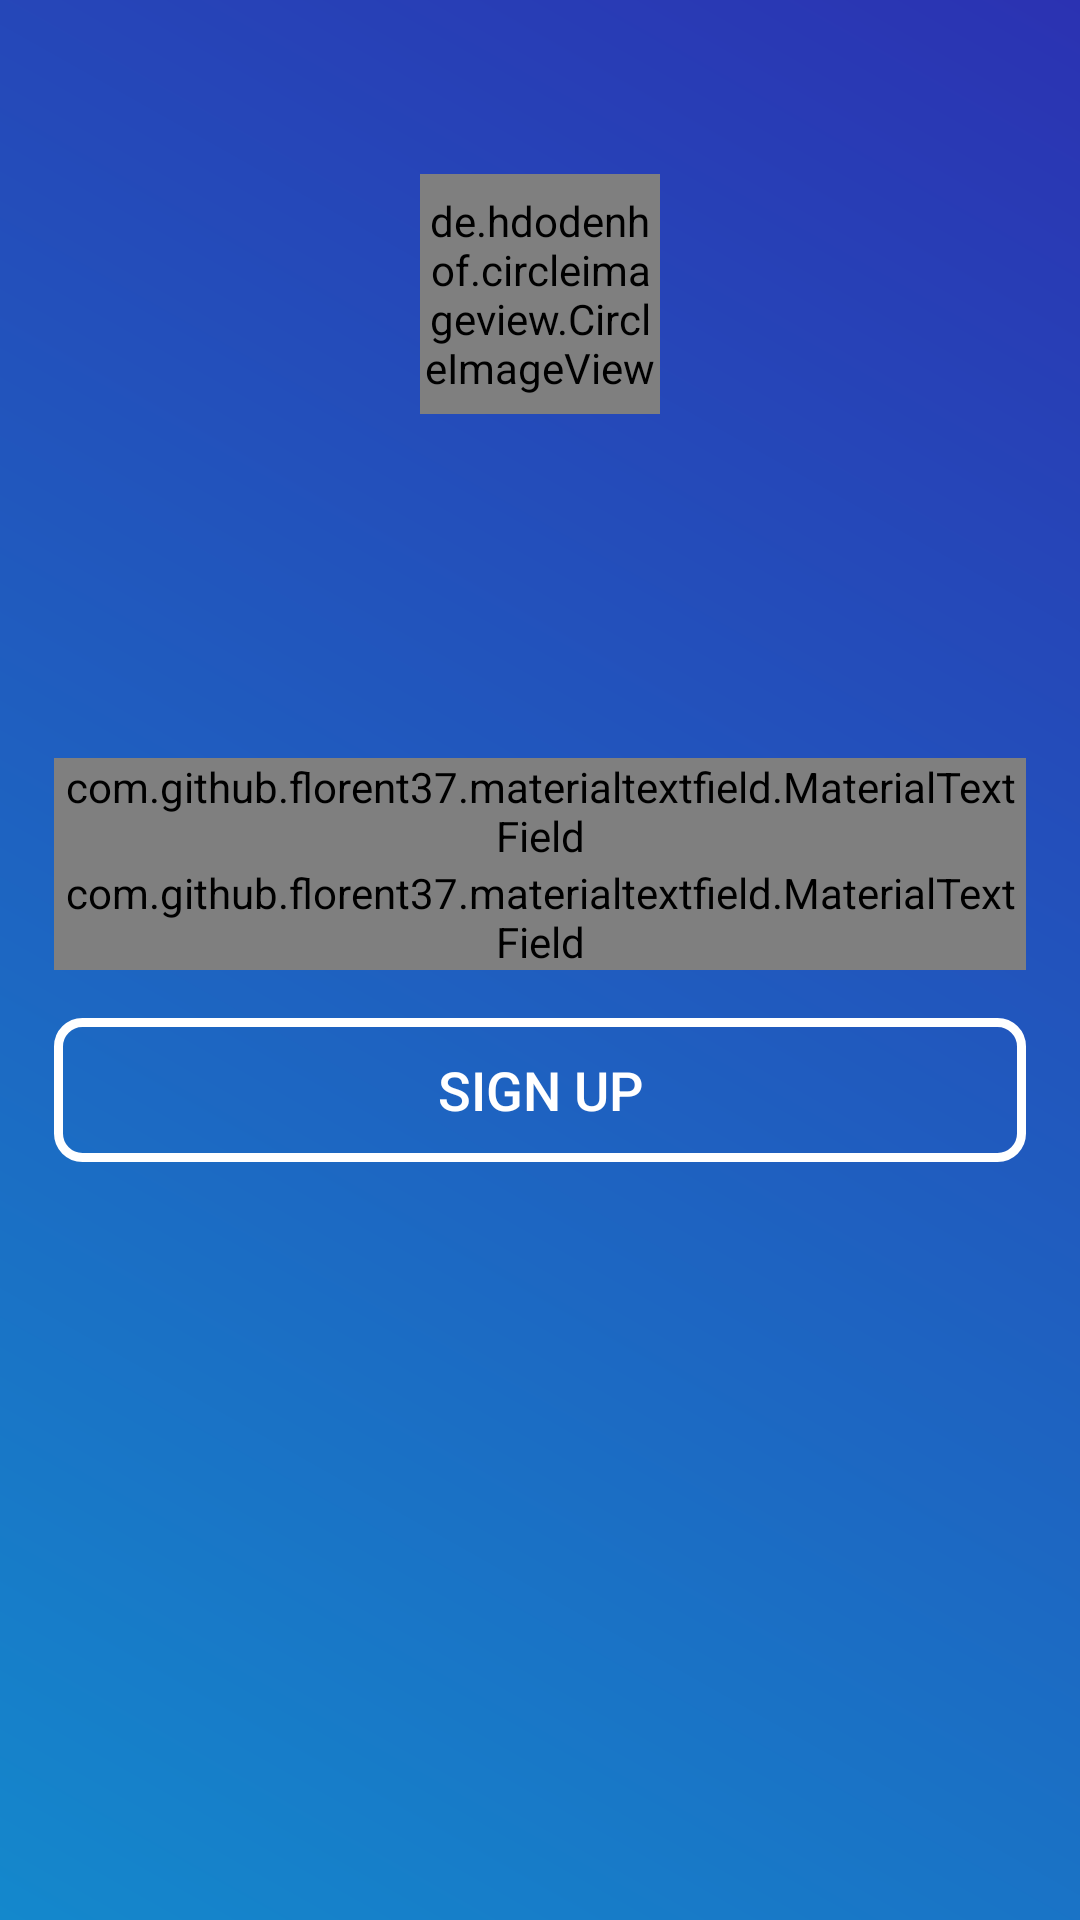

Produce the Android XML layout that renders to this screen, including the resource entries it uses.
<!-- AndroidManifest.xml: application theme AppTheme -->
<!-- res/layout/activity_sign_up.xml -->
<?xml version="1.0" encoding="utf-8"?>

<androidx.constraintlayout.widget.ConstraintLayout xmlns:android="http://schemas.android.com/apk/res/android"
    xmlns:app="http://schemas.android.com/apk/res-auto"
    xmlns:tools="http://schemas.android.com/tools"
    android:background="@drawable/gradient"
    android:padding="2dp"
    android:layout_width="match_parent"
    android:layout_height="match_parent"
    tools:context=".registration.SignUp">

    <de.hdodenhof.circleimageview.CircleImageView
        android:id="@+id/profile_image"
        android:layout_width="80dp"
        android:layout_height="80dp"
        app:layout_constraintTop_toTopOf="parent"
        app:layout_constraintLeft_toLeftOf="parent"
        app:layout_constraintRight_toRightOf="parent"
        android:src="@drawable/chemtunes_logo"
        android:layout_marginTop="56dp"
        app:layout_anchorGravity="bottom|end"
        app:civ_border_width="3dp"
        app:civ_border_color="@color/white"/>


    <TextView
        android:layout_width="match_parent"
        android:layout_height="wrap_content"
        android:gravity="center"
        android:text="Sign up"
        android:textColor="@color/white"
        android:textSize="24dp"
        app:layout_constraintBottom_toBottomOf="@id/profile_image"
        app:layout_constraintTop_toTopOf="@id/l1"
        app:layout_constraintLeft_toLeftOf="parent"
        app:layout_constraintRight_toRightOf="parent" />

    <LinearLayout
        android:id="@+id/l1"
        android:gravity="center"
        android:orientation="vertical"
        android:layout_margin="16dp"
        app:layout_constraintTop_toTopOf="parent"
        app:layout_constraintBottom_toBottomOf="parent"
        app:layout_constraintLeft_toLeftOf="parent"
        app:layout_constraintRight_toRightOf="parent"
        android:layout_width="match_parent"
        android:layout_height="wrap_content">

        <com.github.florent37.materialtextfield.MaterialTextField
            android:layout_width="match_parent"
            android:layout_height="wrap_content"
            app:mtf_labelColor="@color/white"
            app:mtf_image="@drawable/ic_baseline_local_phone_2"
            app:mtf_cardCollapsedHeight="3dp"
            app:mtf_animationDuration="100"
            app:mtf_openKeyboardOnFocus="true"
            >

            <EditText
                android:id="@+id/input_phn_no"
                android:layout_width="match_parent"
                android:layout_height="wrap_content"
                android:inputType="phone"
                android:hint="Phone Number"
                android:maxLength="11"
                android:textColor="@color/colorPrimaryDark"
                android:textSize="15sp" />

        </com.github.florent37.materialtextfield.MaterialTextField>

        <com.github.florent37.materialtextfield.MaterialTextField
            android:layout_width="match_parent"
            android:layout_height="wrap_content"
            app:mtf_labelColor="#FFFFFF"
            app:mtf_image="@drawable/ic_baseline_remove_red_eye_2"
            app:mtf_cardCollapsedHeight="3dp"
            app:mtf_animationDuration="100"
            app:mtf_openKeyboardOnFocus="true"
            >

            <EditText
                android:id="@+id/input_pass"
                android:layout_width="match_parent"
                android:layout_height="wrap_content"
                android:inputType="number"
                android:maxLength="8"
                android:hint="Password"
                android:textColor="@color/colorPrimaryDark"
                android:textSize="15sp" />

        </com.github.florent37.materialtextfield.MaterialTextField>

        <TextView
            android:id="@+id/t1"
            android:layout_width="match_parent"
            android:layout_height="0dp"/>
        <TextView
            android:id="@+id/t2"
            android:layout_width="match_parent"
            android:layout_height="0dp"/>
        <TextView
            android:id="@+id/t3"
            android:layout_width="match_parent"
            android:layout_height="0dp"/>


        <Button
            android:layout_marginTop="16dp"
            android:id="@+id/btnSignUp"
            android:text="Sign up"
            android:textColor="@color/white"
            android:textSize="18dp"
            android:background="@drawable/border"
            android:layout_width="match_parent"
            android:layout_height="wrap_content"/>

    </LinearLayout>




</androidx.constraintlayout.widget.ConstraintLayout>
<!-- resources referenced by this layout -->
<resources>
  <color name="colorPrimaryDark">#2B32B2</color>
  <color name="white">#FFFFFF</color>
  <!-- drawable border (drawable-v24) -->
  <?xml version="1.0" encoding="utf-8"?>
  
      <shape xmlns:android="http://schemas.android.com/apk/res/android" android:shape="rectangle">
  <corners android:radius="8dp"/>
  <padding android:left="0dp" android:right="0dp" android:top="0dp" android:bottom="0dp"/>
  <stroke android:width="3dp" android:color="#FFFFFF"/>
      </shape>
  <!-- drawable chemtunes_logo: png bitmap (drawable, 103583 bytes) -->
  <!-- drawable gradient (drawable-v24) -->
  <?xml version="1.0" encoding="utf-8"?>
  <shape
      xmlns:android="http://schemas.android.com/apk/res/android"
      android:shape="rectangle">
  
      <gradient
          android:angle="45"
          android:startColor="@color/colorPrimary1"
          android:endColor="@color/colorPrimaryDark1"
          android:type="linear" />
  
  </shape>
  <style name="AppTheme" parent="Theme.AppCompat.Light.DarkActionBar">
          
          <item name="colorPrimary">@color/colorPrimary</item>
          <item name="colorPrimaryDark">@color/colorPrimaryDark</item>
          <item name="colorAccent">@color/colorAccent</item>
          <item name="android:windowAnimationStyle">@style/CustomActivityAnimation</item>
      </style>
  <color name="colorPrimary1">#1488CC</color>
  <color name="colorPrimaryDark1">#2B32B2</color>
  <color name="colorPrimary">#0F0C29</color>
  <color name="colorAccent">#302B63</color>
  <style name="CustomActivityAnimation" parent="@android:style/Animation.Activity">
          <item name="android:activityOpenEnterAnimation">@anim/slide_in_right</item>
          <item name="android:activityOpenExitAnimation">@anim/slide_out_left</item>
          <item name="android:activityCloseEnterAnimation">@anim/slide_in_left</item>
          <item name="android:activityCloseExitAnimation">@anim/slide_out_right</item>
      </style>
</resources>
